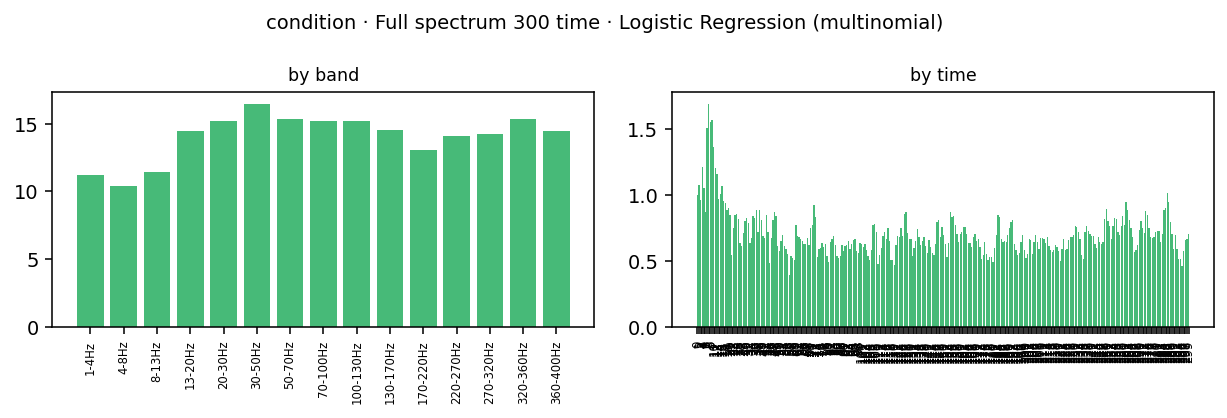

Source data for this figure (header and first rows):
band_idx, band_lo, band_hi, band, time_bin, kind, coef[audio], coef[picture], coef[reading], importance
0, 1.0, 4.0, 1-4Hz, 0, ersp, -0.08986, 0.07826, 0.01161, 0.05991
0, 1.0, 4.0, 1-4Hz, 1, ersp, -0.08675, 0.082, 0.004748, 0.05783
0, 1.0, 4.0, 1-4Hz, 2, ersp, -0.05438, 0.05783, -0.003446, 0.03855
0, 1.0, 4.0, 1-4Hz, 3, ersp, -0.07135, 0.04402, 0.02734, 0.04757
0, 1.0, 4.0, 1-4Hz, 4, ersp, -0.09971, 0.07204, 0.02766, 0.06647
0, 1.0, 4.0, 1-4Hz, 5, ersp, -0.1344, 0.1239, 0.01049, 0.0896
0, 1.0, 4.0, 1-4Hz, 6, ersp, -0.1477, 0.07837, 0.06935, 0.09848
0, 1.0, 4.0, 1-4Hz, 7, ersp, -0.09988, 0.01037, 0.0895, 0.06658
0, 1.0, 4.0, 1-4Hz, 8, ersp, -0.03307, 0.0006692, 0.03241, 0.02205
0, 1.0, 4.0, 1-4Hz, 9, ersp, -0.03419, 0.02282, 0.01136, 0.02279
0, 1.0, 4.0, 1-4Hz, 10, ersp, -0.001209, 0.02743, -0.02622, 0.01829
0, 1.0, 4.0, 1-4Hz, 11, ersp, 0.04336, -0.02786, -0.01551, 0.02891
0, 1.0, 4.0, 1-4Hz, 12, ersp, 0.07007, -0.08065, 0.01059, 0.05377
0, 1.0, 4.0, 1-4Hz, 13, ersp, 0.04262, -0.04568, 0.003057, 0.03045
0, 1.0, 4.0, 1-4Hz, 14, ersp, 0.06021, -0.02104, -0.03917, 0.04014
0, 1.0, 4.0, 1-4Hz, 15, ersp, 0.1009, -0.007891, -0.09305, 0.06729
0, 1.0, 4.0, 1-4Hz, 16, ersp, 0.1119, -0.02048, -0.09144, 0.07461
0, 1.0, 4.0, 1-4Hz, 17, ersp, 0.1091, -0.04242, -0.06669, 0.07274
0, 1.0, 4.0, 1-4Hz, 18, ersp, 0.1217, -0.05513, -0.06659, 0.08114
0, 1.0, 4.0, 1-4Hz, 19, ersp, 0.113, -0.05297, -0.06002, 0.07532
0, 1.0, 4.0, 1-4Hz, 20, ersp, 0.04909, -0.04937, 0.0002747, 0.03291
0, 1.0, 4.0, 1-4Hz, 21, ersp, 0.01993, -0.03901, 0.01907, 0.026
0, 1.0, 4.0, 1-4Hz, 22, ersp, 0.01186, -0.08828, 0.07642, 0.05886
0, 1.0, 4.0, 1-4Hz, 23, ersp, -0.004757, -0.1254, 0.1301, 0.08675
0, 1.0, 4.0, 1-4Hz, 24, ersp, 0.0417, -0.1683, 0.1266, 0.1122
0, 1.0, 4.0, 1-4Hz, 25, ersp, 0.05218, -0.1293, 0.07709, 0.08618
0, 1.0, 4.0, 1-4Hz, 26, ersp, -0.00213, -0.05343, 0.05556, 0.03704
0, 1.0, 4.0, 1-4Hz, 27, ersp, -0.02603, -0.0489, 0.07493, 0.04995
0, 1.0, 4.0, 1-4Hz, 28, ersp, -0.04237, -0.05832, 0.1007, 0.06713
0, 1.0, 4.0, 1-4Hz, 29, ersp, -0.0224, -0.06636, 0.08876, 0.05917
0, 1.0, 4.0, 1-4Hz, 30, ersp, -0.06643, -0.04938, 0.1158, 0.07721
0, 1.0, 4.0, 1-4Hz, 31, ersp, -0.07858, -0.06362, 0.1422, 0.0948
0, 1.0, 4.0, 1-4Hz, 32, ersp, -0.04644, -0.08175, 0.1282, 0.08546
0, 1.0, 4.0, 1-4Hz, 33, ersp, -0.008586, -0.08407, 0.09265, 0.06177
0, 1.0, 4.0, 1-4Hz, 34, ersp, 0.0287, -0.07551, 0.04681, 0.05034
0, 1.0, 4.0, 1-4Hz, 35, ersp, 0.02478, -0.04864, 0.02386, 0.03243
0, 1.0, 4.0, 1-4Hz, 36, ersp, 0.01043, -0.04399, 0.03355, 0.02933
0, 1.0, 4.0, 1-4Hz, 37, ersp, 0.0248, -0.0007024, -0.02409, 0.01653
0, 1.0, 4.0, 1-4Hz, 38, ersp, 0.06052, 0.03253, -0.09305, 0.06203
0, 1.0, 4.0, 1-4Hz, 39, ersp, 0.06632, 0.0494, -0.1157, 0.07715
0, 1.0, 4.0, 1-4Hz, 40, ersp, 0.07698, 0.03681, -0.1138, 0.07586
0, 1.0, 4.0, 1-4Hz, 41, ersp, 0.0427, 0.03754, -0.08024, 0.0535
0, 1.0, 4.0, 1-4Hz, 42, ersp, 0.04408, 0.02885, -0.07293, 0.04862
0, 1.0, 4.0, 1-4Hz, 43, ersp, 0.04893, 0.04561, -0.09454, 0.06303
0, 1.0, 4.0, 1-4Hz, 44, ersp, 0.05768, 0.06515, -0.1228, 0.08189
0, 1.0, 4.0, 1-4Hz, 45, ersp, 0.04596, 0.07523, -0.1212, 0.0808
0, 1.0, 4.0, 1-4Hz, 46, ersp, 0.05705, 0.05393, -0.111, 0.07399
0, 1.0, 4.0, 1-4Hz, 47, ersp, 0.0839, 0.02932, -0.1132, 0.07548
0, 1.0, 4.0, 1-4Hz, 48, ersp, 0.09397, 0.01408, -0.108, 0.07203
0, 1.0, 4.0, 1-4Hz, 49, ersp, 0.02396, 0.0267, -0.05066, 0.03378
0, 1.0, 4.0, 1-4Hz, 50, ersp, -0.02979, 0.01769, 0.01211, 0.01986
0, 1.0, 4.0, 1-4Hz, 51, ersp, -0.009196, 0.0102, -0.001001, 0.006798
0, 1.0, 4.0, 1-4Hz, 52, ersp, 0.02226, 0.03975, -0.06202, 0.04135
0, 1.0, 4.0, 1-4Hz, 53, ersp, 0.02032, 0.04657, -0.06689, 0.04459
0, 1.0, 4.0, 1-4Hz, 54, ersp, -0.006754, 0.01966, -0.01291, 0.01311
0, 1.0, 4.0, 1-4Hz, 55, ersp, -0.01466, 0.01888, -0.004222, 0.01259
0, 1.0, 4.0, 1-4Hz, 56, ersp, -0.01046, 0.01076, -0.0002944, 0.007171
0, 1.0, 4.0, 1-4Hz, 57, ersp, -0.02614, 0.006774, 0.01937, 0.01743
0, 1.0, 4.0, 1-4Hz, 58, ersp, -0.01775, -0.01248, 0.03024, 0.02016
0, 1.0, 4.0, 1-4Hz, 59, ersp, 0.02473, -0.01899, -0.00574, 0.01649
... 4,440 more rows
